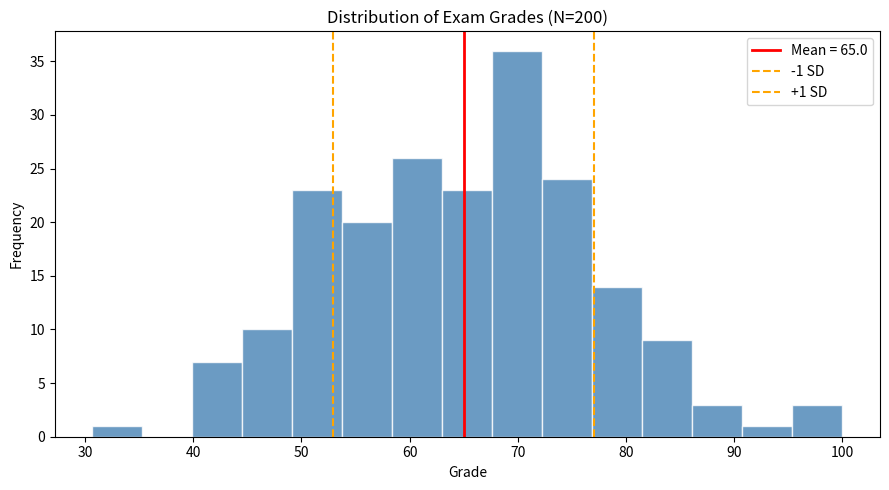

Generate this figure with matplotlib:
import numpy as np
import matplotlib.pyplot as plt

np.random.seed(21)

# normal(loc=mean, scale=std, size)
grades = np.random.normal(loc=65, scale=12, size=200)
grades = np.clip(grades, 0, 100)       # enforce valid range

print(f"Actual mean: {grades.mean():.2f}  |  Actual std: {grades.std():.2f}")
print("Distinctions (>=80):", (grades >= 80).sum())
print("Fails (<40)         :", (grades < 40).sum())

# Visualisation
plt.figure(figsize=(9, 5))
plt.hist(grades, bins=15, color="steelblue", edgecolor="white", alpha=0.8)
plt.axvline(grades.mean(), color="red", linewidth=2, label=f"Mean = {grades.mean():.1f}")
plt.axvline(grades.mean() - grades.std(), color="orange", linestyle="--", label="-1 SD")
plt.axvline(grades.mean() + grades.std(), color="orange", linestyle="--", label="+1 SD")
plt.title("Distribution of Exam Grades (N=200)")
plt.xlabel("Grade")
plt.ylabel("Frequency")
plt.legend()
plt.tight_layout()
plt.savefig("medium_08_grades_hist.png", dpi=100)
plt.show()

# ── WHY ────────────────────────────────────────────────────────────────────
# np.random.normal generates samples from a Gaussian bell curve.
# np.clip replaces values < 0 with 0 and > 100 with 100 in one pass.
# With 200 samples, observed mean/std won't be exactly 65/12 due to sampling
# variation — this is normal and shrinks with larger N.
